Labelled photos from "datasets", an image-classification folder in CapstoneFresheats/ML-FreshEats. The possible labels are: apel segar, apel tidak segar, jeruk segar, jeruk tidak segar, pisang segar, pisang tidak segar.

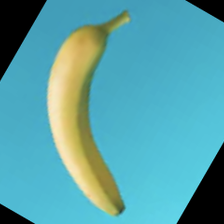
Label: pisang segar

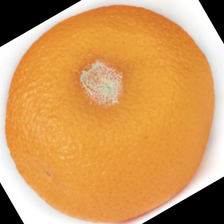
Label: jeruk tidak segar

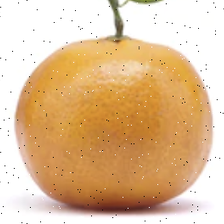
Label: jeruk segar

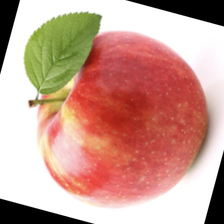
Label: apel segar

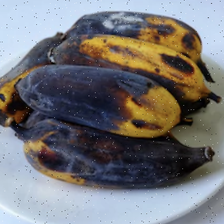
Label: pisang tidak segar

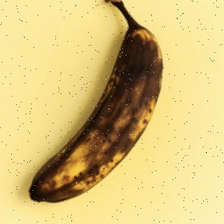
Label: pisang tidak segar
